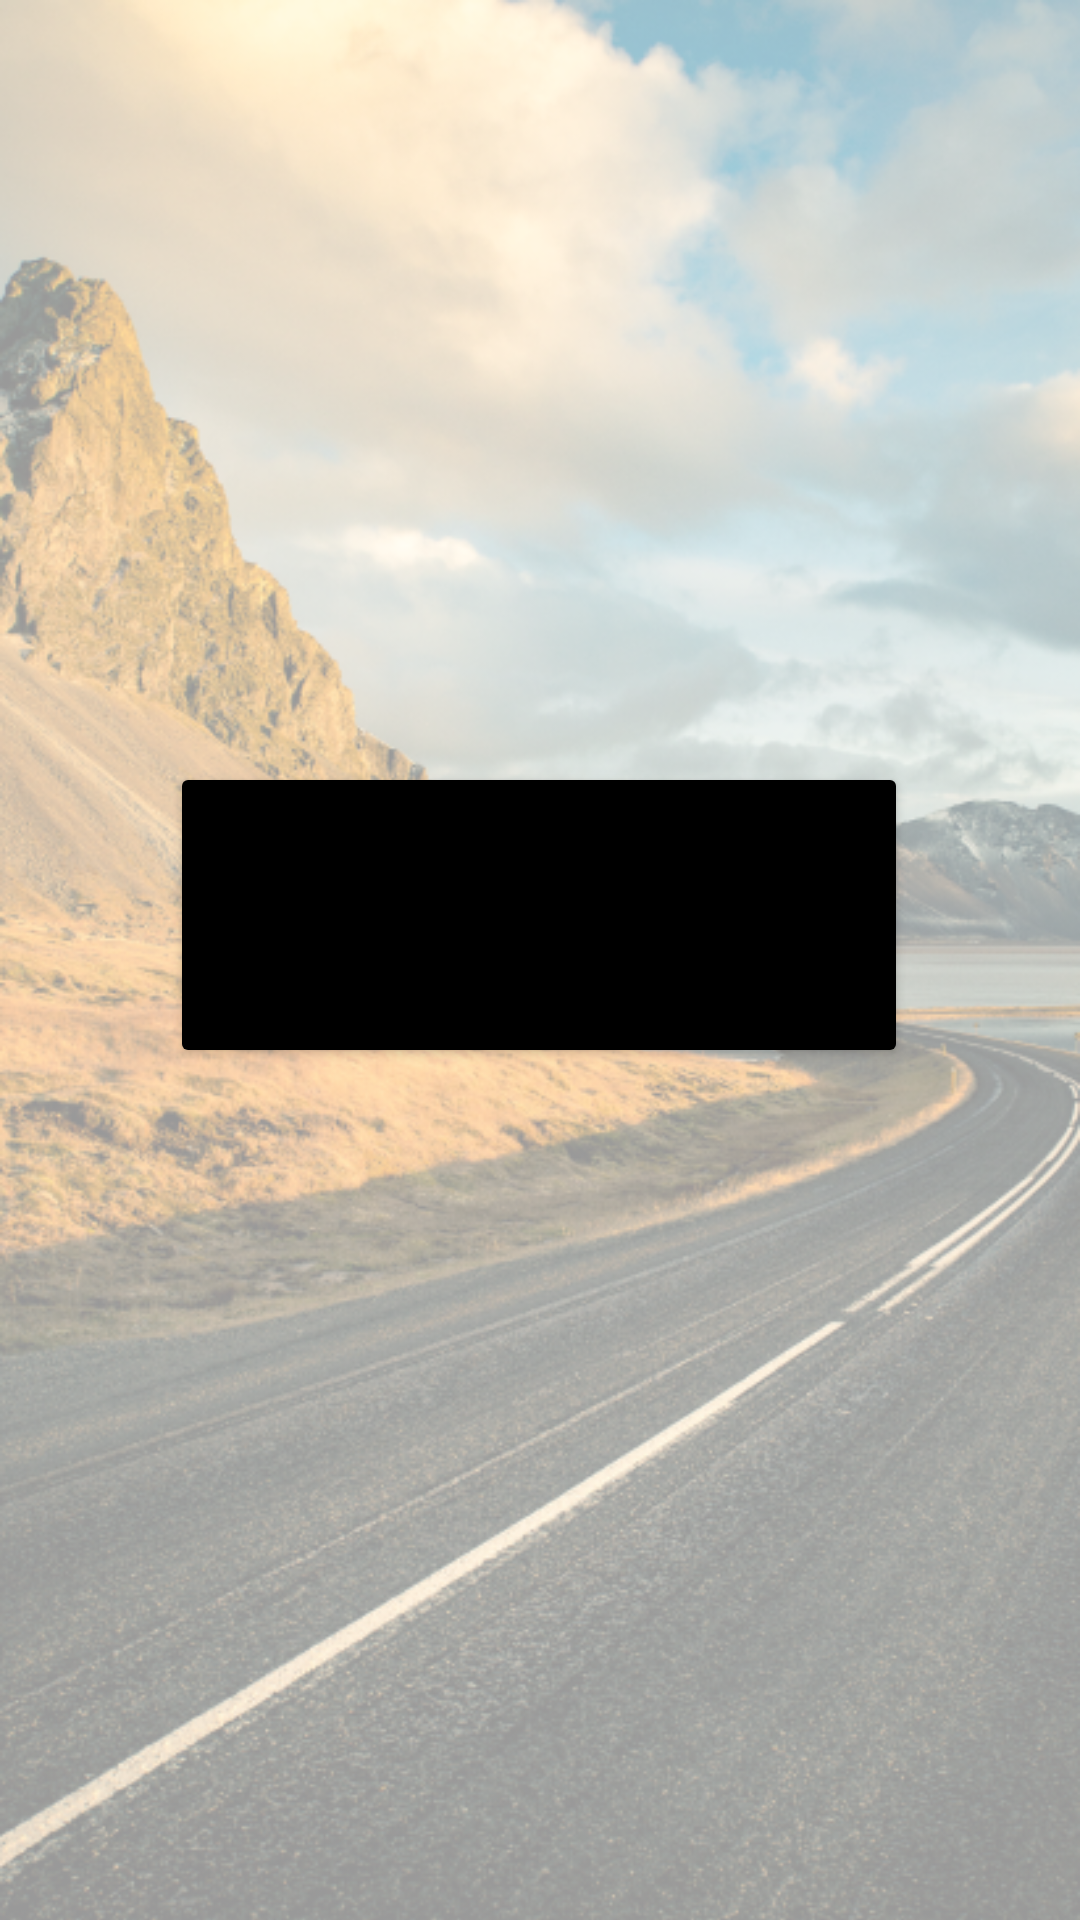

This screen was rendered from an Android layout file. Write that file and the resources it references.
<!-- AndroidManifest.xml: application theme Theme.Prilozhenie -->
<!-- res/layout/activity_samo.xml -->
<?xml version="1.0" encoding="utf-8"?>
<androidx.constraintlayout.widget.ConstraintLayout xmlns:android="http://schemas.android.com/apk/res/android"
    xmlns:app="http://schemas.android.com/apk/res-auto"
    xmlns:tools="http://schemas.android.com/tools"
    android:layout_width="match_parent"
    android:layout_height="match_parent"
    tools:context=".Samo">

    <ImageView
        android:id="@+id/imageView3"
        android:scaleType="centerCrop"
        android:layout_width="wrap_content"
        android:layout_height="wrap_content"
        app:layout_constraintStart_toStartOf="parent"
        app:layout_constraintTop_toTopOf="parent"
        app:srcCompat="@drawable/osn" />

    <Button
        android:id="@+id/button4"
        android:layout_width="246dp"
        android:layout_height="102dp"
        android:layout_marginBottom="284dp"
        android:backgroundTint="#000000"
        android:onClick="inets"
        android:text="Проверка интернета"
        app:layout_constraintBottom_toBottomOf="parent"
        app:layout_constraintEnd_toEndOf="parent"
        app:layout_constraintHorizontal_bias="0.496"
        app:layout_constraintStart_toStartOf="parent" />
</androidx.constraintlayout.widget.ConstraintLayout>
<!-- resources referenced by this layout -->
<resources>
  <!-- drawable osn: png bitmap (drawable-v24, 484057 bytes) -->
  <style name="Theme.Prilozhenie" parent="Theme.MaterialComponents.DayNight.NoActionBar">
          
          <item name="colorPrimary">@color/purple_500</item>
          <item name="colorPrimaryVariant">@color/purple_700</item>
          <item name="colorOnPrimary">@color/white</item>
          
          <item name="colorSecondary">@color/teal_200</item>
          <item name="colorSecondaryVariant">@color/teal_700</item>
          <item name="colorOnSecondary">@color/black</item>
          
          <item name="android:statusBarColor" tools:targetApi="l">?attr/colorPrimaryVariant</item>
          
      </style>
  <!-- not gathered from this repository: default colours our renderer supplied (Android Studio template values) -->
  <color name="purple_500">#FF6200EE</color>
  <color name="purple_700">#FF3700B3</color>
  <color name="teal_200">#FF03DAC5</color>
  <color name="teal_700">#FF018786</color>
  <color name="black">#FF000000</color>
  <color name="white">#FFFFFFFF</color>
</resources>
